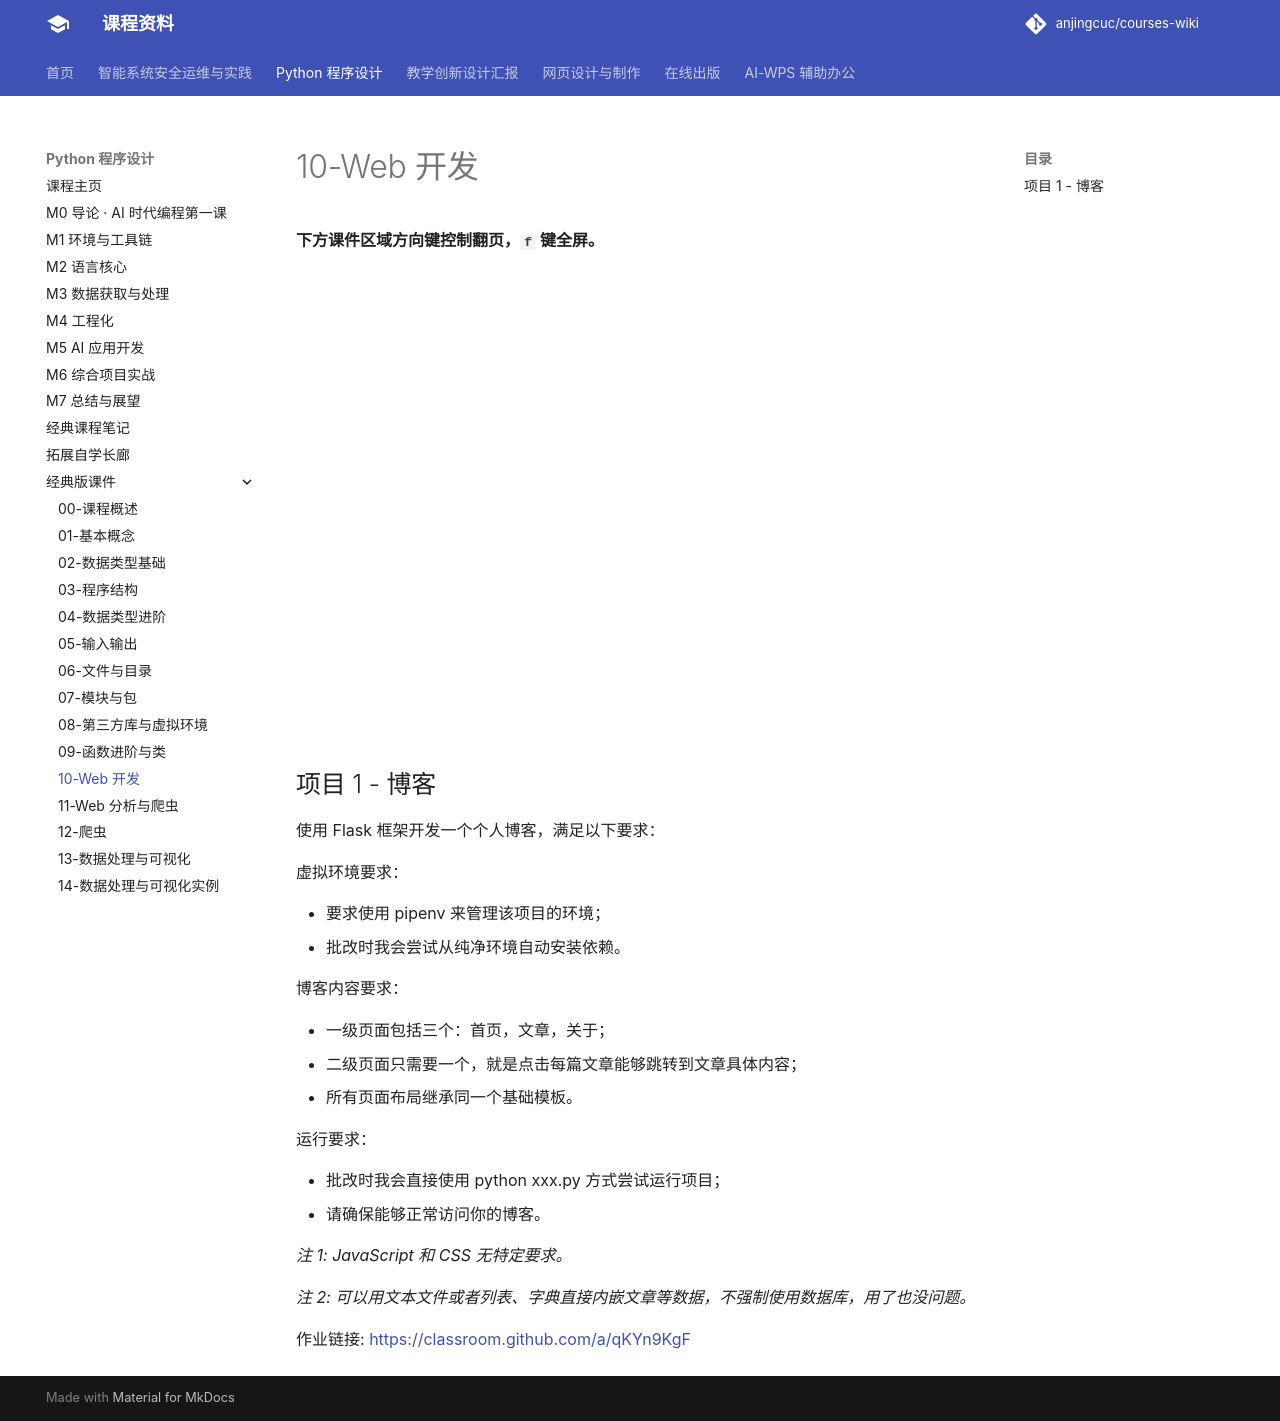

repository: anjingcuc/courses-wiki · page: python/web/index.html · generator: mkdocs

---
title: Web 开发
---

**下方课件区域方向键控制翻页，`f` 键全屏。**

<iframe src="./slideshow.html" frameborder=0 width=800 height=450></iframe>

## 项目 1 - 博客

使用 Flask 框架开发一个个人博客，满足以下要求：

虚拟环境要求：

- 要求使用 pipenv 来管理该项目的环境；
- 批改时我会尝试从纯净环境自动安装依赖。

博客内容要求：

- 一级页面包括三个：首页，文章，关于；
- 二级页面只需要一个，就是点击每篇文章能够跳转到文章具体内容；
- 所有页面布局继承同一个基础模板。

运行要求：

- 批改时我会直接使用 python xxx.py 方式尝试运行项目；
- 请确保能够正常访问你的博客。

_注 1: JavaScript 和 CSS 无特定要求。_

_注 2: 可以用文本文件或者列表、字典直接内嵌文章等数据，不强制使用数据库，用了也没问题。_

作业链接: <https://classroom.github.com/a/qKYn9KgF>
